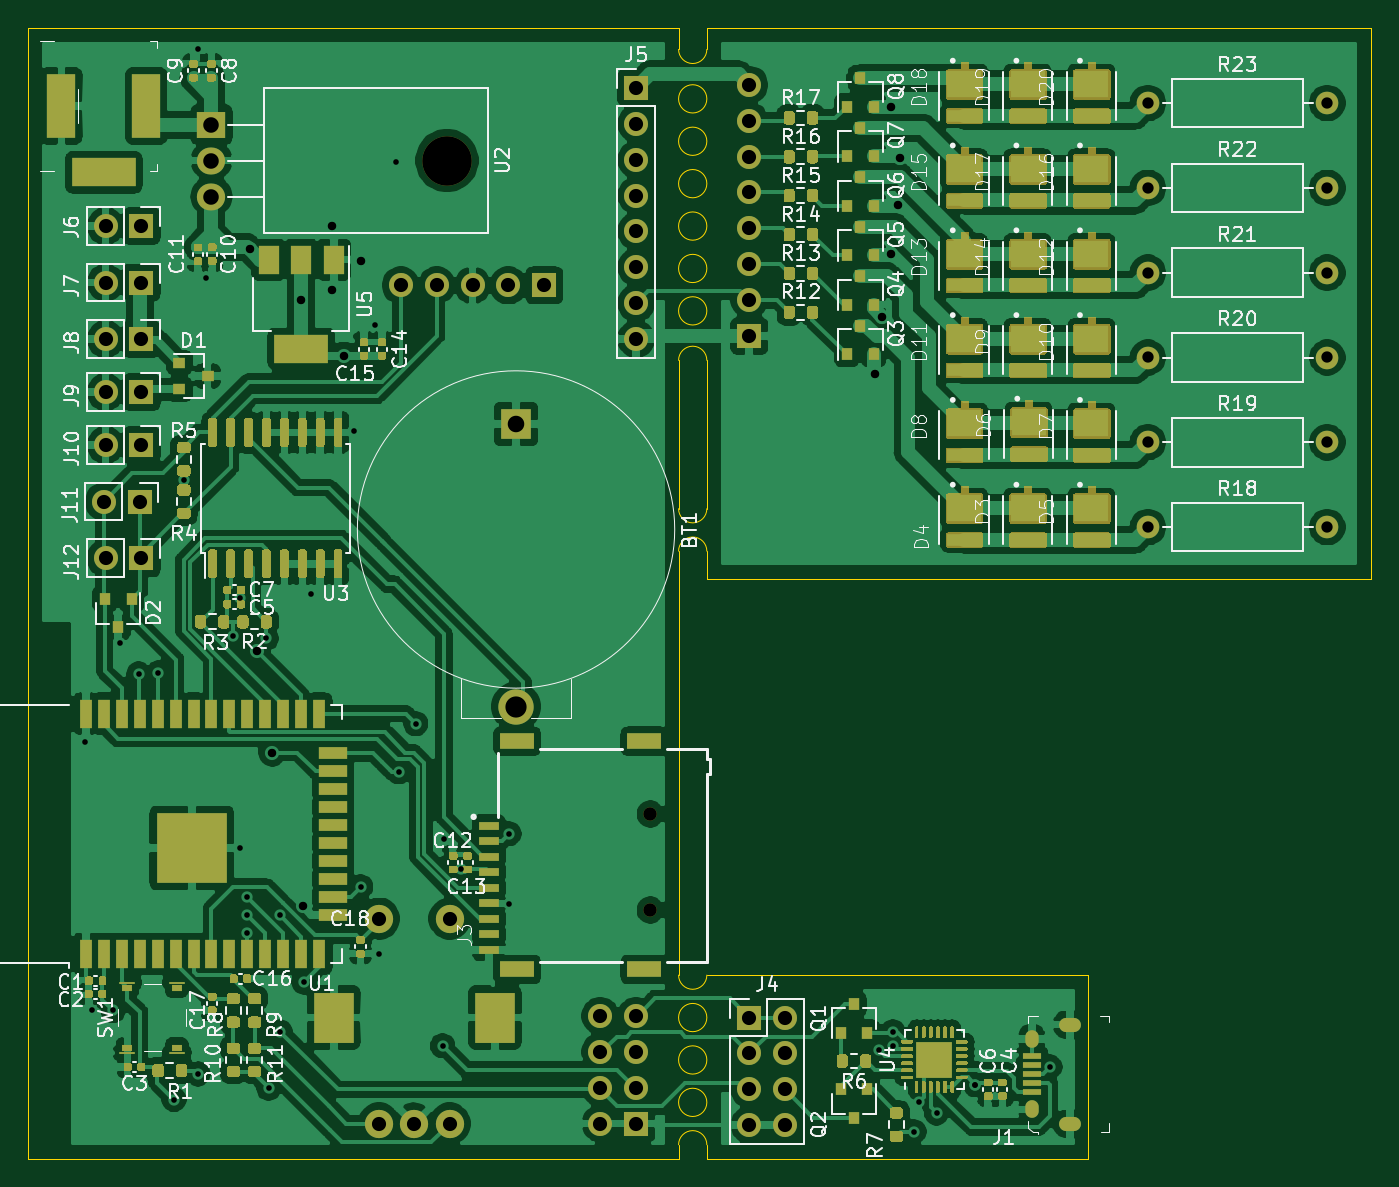
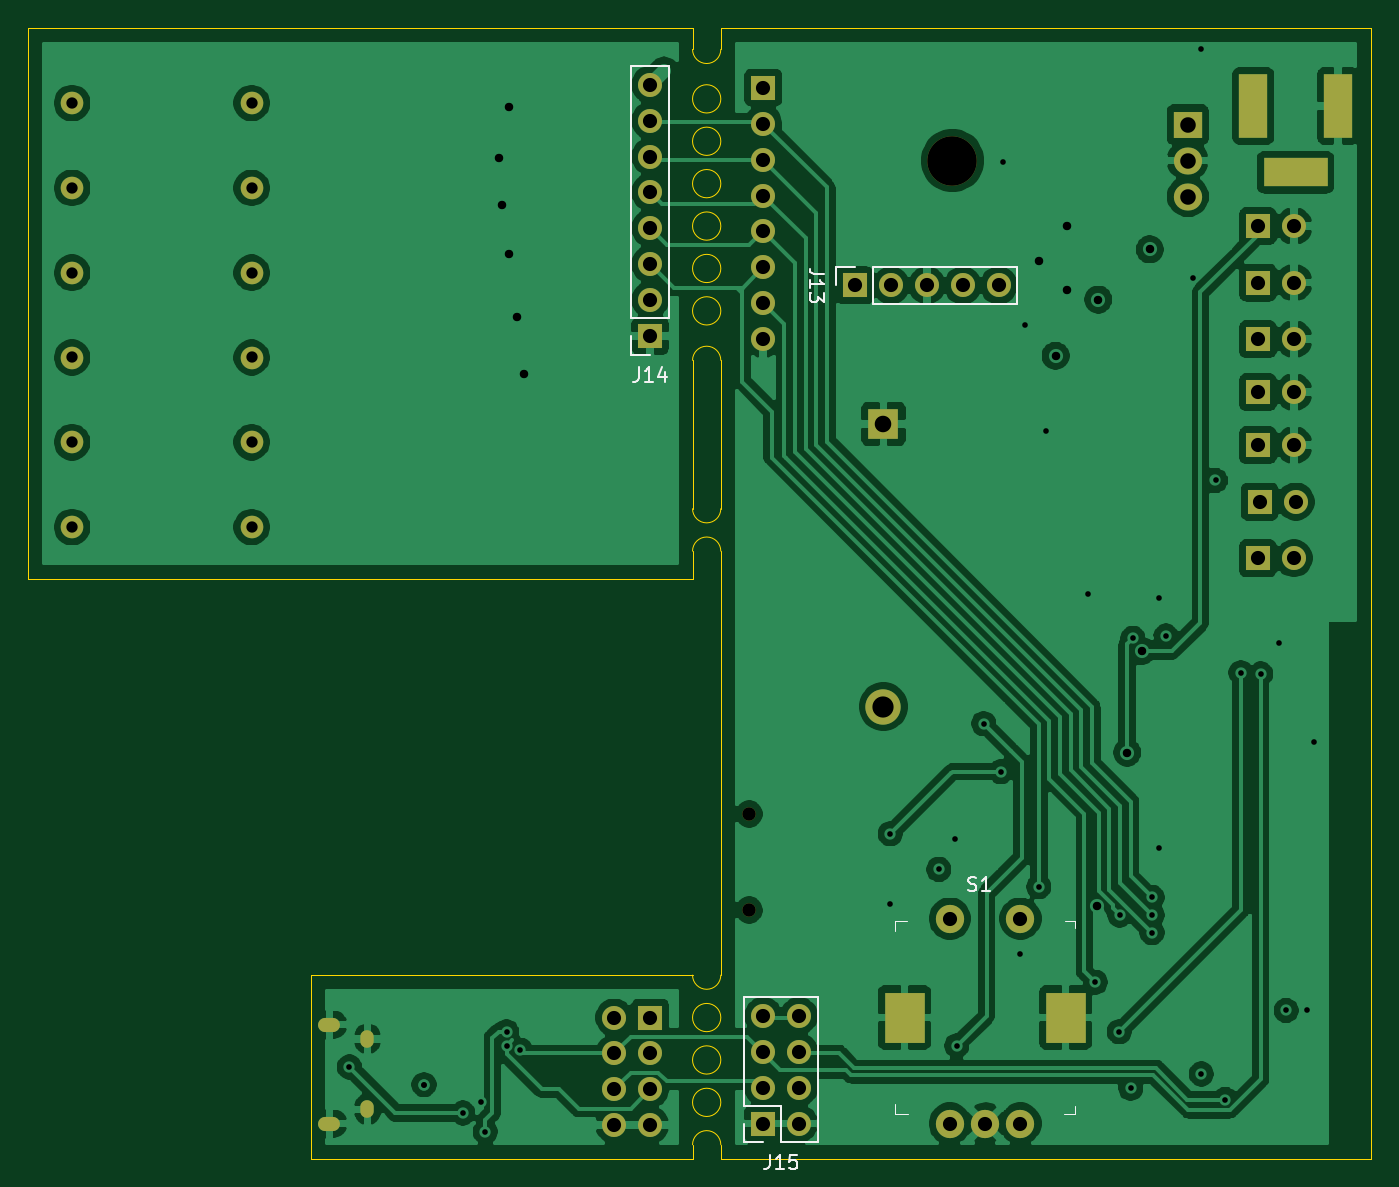
Circuit board: 13 layer files. Board 95.0 x 80.0 mm.
- bottom_copper: Project-B_Cu.gbr (179315 bytes)
- bottom_mask: Project-B_Mask.gbr (3638 bytes)
- paste: Project-B_Paste.gbr (458 bytes)
- bottom_silk: Project-B_SilkS.gbr (4610 bytes)
- outline: Project-Edge_Cuts.gbr (2743 bytes)
- top_copper: Project-F_Cu.gbr (347326 bytes)
- top_mask: Project-F_Mask.gbr (275441 bytes)
- paste: Project-F_Paste.gbr (44443 bytes)
- top_silk: Project-F_SilkS.gbr (88655 bytes)
- inner_copper: Project-In1_Cu.gbr (208851 bytes)
- inner_copper: Project-In2_Cu.gbr (188358 bytes)
- drill: Project-NPTH.drl (341 bytes)
- drill: Project-PTH.drl (2889 bytes)

=== bottom_copper: Project-B_Cu.gbr (179315 bytes, source omitted) ===
=== bottom_mask: Project-B_Mask.gbr ===
%TF.GenerationSoftware,KiCad,Pcbnew,(5.1.8)-1*%
%TF.CreationDate,2020-12-09T14:15:50+00:00*%
%TF.ProjectId,Project,50726f6a-6563-4742-9e6b-696361645f70,rev?*%
%TF.SameCoordinates,Original*%
%TF.FileFunction,Soldermask,Bot*%
%TF.FilePolarity,Negative*%
%FSLAX46Y46*%
G04 Gerber Fmt 4.6, Leading zero omitted, Abs format (unit mm)*
G04 Created by KiCad (PCBNEW (5.1.8)-1) date 2020-12-09 14:15:50*
%MOMM*%
%LPD*%
G01*
G04 APERTURE LIST*
%ADD10R,1.700000X1.700000*%
%ADD11O,1.700000X1.700000*%
%ADD12O,0.950000X1.250000*%
%ADD13O,1.550000X1.000000*%
%ADD14R,2.800000X3.600000*%
%ADD15C,2.000000*%
%ADD16R,2.170000X2.170000*%
%ADD17C,2.500000*%
%ADD18C,0.950000*%
%ADD19R,4.500000X2.000000*%
%ADD20R,2.000000X4.500000*%
%ADD21O,3.500000X3.500000*%
%ADD22R,2.000000X1.905000*%
%ADD23O,2.000000X1.905000*%
%ADD24O,1.600000X1.600000*%
%ADD25C,1.600000*%
G04 APERTURE END LIST*
D10*
%TO.C,J14*%
X146000000Y-51780000D03*
D11*
X146000000Y-49240000D03*
X146000000Y-46700000D03*
X146000000Y-44160000D03*
X146000000Y-41620000D03*
X146000000Y-39080000D03*
X146000000Y-36540000D03*
X146000000Y-34000000D03*
%TD*%
D10*
%TO.C,J4*%
X146000000Y-100000000D03*
D11*
X148540000Y-100000000D03*
X146000000Y-102540000D03*
X148540000Y-102540000D03*
X146000000Y-105080000D03*
X148540000Y-105080000D03*
X146000000Y-107620000D03*
X148540000Y-107620000D03*
%TD*%
D12*
%TO.C,J1*%
X166000000Y-101500000D03*
X166000000Y-106500000D03*
D13*
X168700000Y-107500000D03*
X168700000Y-100500000D03*
%TD*%
D14*
%TO.C,S1*%
X128000000Y-100000000D03*
X116600000Y-100000000D03*
D15*
X124800000Y-93000000D03*
X119800000Y-93000000D03*
X124800000Y-107500000D03*
X122300000Y-107500000D03*
X119800000Y-107500000D03*
%TD*%
D16*
%TO.C,BT1*%
X129500000Y-58000000D03*
D17*
X129500000Y-78000000D03*
%TD*%
D18*
%TO.C,J3*%
X139000000Y-92400000D03*
X139000000Y-85600000D03*
%TD*%
D19*
%TO.C,J2*%
X100330000Y-40200000D03*
D20*
X103330000Y-35500000D03*
X97330000Y-35500000D03*
%TD*%
D11*
%TO.C,J6*%
X100460000Y-44000000D03*
D10*
X103000000Y-44000000D03*
%TD*%
%TO.C,J7*%
X103000000Y-48000000D03*
D11*
X100460000Y-48000000D03*
%TD*%
D10*
%TO.C,J8*%
X103000000Y-52000000D03*
D11*
X100460000Y-52000000D03*
%TD*%
%TO.C,J9*%
X100460000Y-55750000D03*
D10*
X103000000Y-55750000D03*
%TD*%
%TO.C,J10*%
X103000000Y-59500000D03*
D11*
X100460000Y-59500000D03*
%TD*%
%TO.C,J11*%
X100330000Y-63500000D03*
D10*
X102870000Y-63500000D03*
%TD*%
%TO.C,J12*%
X103000000Y-67500000D03*
D11*
X100460000Y-67500000D03*
%TD*%
D21*
%TO.C,U2*%
X124610000Y-39370000D03*
D22*
X107950000Y-36830000D03*
D23*
X107950000Y-39370000D03*
X107950000Y-41910000D03*
%TD*%
D10*
%TO.C,J13*%
X131500000Y-48200000D03*
D11*
X128960000Y-48200000D03*
X126420000Y-48200000D03*
X123880000Y-48200000D03*
X121340000Y-48200000D03*
%TD*%
D24*
%TO.C,R18*%
X186900000Y-65300000D03*
D25*
X174200000Y-65300000D03*
%TD*%
%TO.C,R19*%
X174200000Y-59300000D03*
D24*
X186900000Y-59300000D03*
%TD*%
D25*
%TO.C,R20*%
X174200000Y-53300000D03*
D24*
X186900000Y-53300000D03*
%TD*%
%TO.C,R21*%
X186900000Y-47300000D03*
D25*
X174200000Y-47300000D03*
%TD*%
%TO.C,R22*%
X174200000Y-41300000D03*
D24*
X186900000Y-41300000D03*
%TD*%
%TO.C,R23*%
X186900000Y-35300000D03*
D25*
X174200000Y-35300000D03*
%TD*%
D10*
%TO.C,J5*%
X138000000Y-34220000D03*
D11*
X138000000Y-36760000D03*
X138000000Y-39300000D03*
X138000000Y-41840000D03*
X138000000Y-44380000D03*
X138000000Y-46920000D03*
X138000000Y-49460000D03*
X138000000Y-52000000D03*
%TD*%
D10*
%TO.C,J15*%
X138000000Y-107500000D03*
D11*
X135460000Y-107500000D03*
X138000000Y-104960000D03*
X135460000Y-104960000D03*
X138000000Y-102420000D03*
X135460000Y-102420000D03*
X138000000Y-99880000D03*
X135460000Y-99880000D03*
%TD*%
M02*

=== paste: Project-B_Paste.gbr ===
%TF.GenerationSoftware,KiCad,Pcbnew,(5.1.8)-1*%
%TF.CreationDate,2020-12-09T14:15:50+00:00*%
%TF.ProjectId,Project,50726f6a-6563-4742-9e6b-696361645f70,rev?*%
%TF.SameCoordinates,Original*%
%TF.FileFunction,Paste,Bot*%
%TF.FilePolarity,Positive*%
%FSLAX46Y46*%
G04 Gerber Fmt 4.6, Leading zero omitted, Abs format (unit mm)*
G04 Created by KiCad (PCBNEW (5.1.8)-1) date 2020-12-09 14:15:50*
%MOMM*%
%LPD*%
G01*
G04 APERTURE LIST*
G04 APERTURE END LIST*
M02*

=== bottom_silk: Project-B_SilkS.gbr ===
%TF.GenerationSoftware,KiCad,Pcbnew,(5.1.8)-1*%
%TF.CreationDate,2020-12-09T14:15:50+00:00*%
%TF.ProjectId,Project,50726f6a-6563-4742-9e6b-696361645f70,rev?*%
%TF.SameCoordinates,Original*%
%TF.FileFunction,Legend,Bot*%
%TF.FilePolarity,Positive*%
%FSLAX46Y46*%
G04 Gerber Fmt 4.6, Leading zero omitted, Abs format (unit mm)*
G04 Created by KiCad (PCBNEW (5.1.8)-1) date 2020-12-09 14:15:50*
%MOMM*%
%LPD*%
G01*
G04 APERTURE LIST*
%ADD10C,0.120000*%
%ADD11C,0.100000*%
%ADD12C,0.150000*%
G04 APERTURE END LIST*
D10*
%TO.C,J14*%
X146000000Y-53110000D02*
X147330000Y-53110000D01*
X147330000Y-53110000D02*
X147330000Y-51780000D01*
X147330000Y-50510000D02*
X147330000Y-32670000D01*
X144670000Y-32670000D02*
X147330000Y-32670000D01*
X144670000Y-50510000D02*
X144670000Y-32670000D01*
X144670000Y-50510000D02*
X147330000Y-50510000D01*
D11*
%TO.C,S1*%
X127725000Y-106825000D02*
X128675000Y-106825000D01*
X128675000Y-106825000D02*
X128675000Y-106150000D01*
X127825000Y-93175000D02*
X128675000Y-93175000D01*
X128675000Y-93175000D02*
X128675000Y-93850000D01*
X115925000Y-106250000D02*
X115925000Y-106825000D01*
X115925000Y-106825000D02*
X116725000Y-106825000D01*
X116625000Y-93175000D02*
X115925000Y-93175000D01*
X115925000Y-93175000D02*
X115925000Y-93675000D01*
D10*
%TO.C,J13*%
X130230000Y-49530000D02*
X130230000Y-46870000D01*
X130230000Y-49530000D02*
X120010000Y-49530000D01*
X120010000Y-49530000D02*
X120010000Y-46870000D01*
X130230000Y-46870000D02*
X120010000Y-46870000D01*
X132830000Y-46870000D02*
X131500000Y-46870000D01*
X132830000Y-48200000D02*
X132830000Y-46870000D01*
%TO.C,J15*%
X138000000Y-108830000D02*
X139330000Y-108830000D01*
X139330000Y-108830000D02*
X139330000Y-107500000D01*
X136730000Y-108830000D02*
X136730000Y-106230000D01*
X136730000Y-106230000D02*
X139330000Y-106230000D01*
X139330000Y-106230000D02*
X139330000Y-98550000D01*
X134130000Y-98550000D02*
X139330000Y-98550000D01*
X134130000Y-108830000D02*
X134130000Y-98550000D01*
X134130000Y-108830000D02*
X136730000Y-108830000D01*
%TO.C,J14*%
D12*
X146809523Y-54002380D02*
X146809523Y-54716666D01*
X146857142Y-54859523D01*
X146952380Y-54954761D01*
X147095238Y-55002380D01*
X147190476Y-55002380D01*
X145809523Y-55002380D02*
X146380952Y-55002380D01*
X146095238Y-55002380D02*
X146095238Y-54002380D01*
X146190476Y-54145238D01*
X146285714Y-54240476D01*
X146380952Y-54288095D01*
X144952380Y-54335714D02*
X144952380Y-55002380D01*
X145190476Y-53954761D02*
X145428571Y-54669047D01*
X144809523Y-54669047D01*
%TO.C,S1*%
X123486904Y-91004761D02*
X123344047Y-91052380D01*
X123105952Y-91052380D01*
X123010714Y-91004761D01*
X122963095Y-90957142D01*
X122915476Y-90861904D01*
X122915476Y-90766666D01*
X122963095Y-90671428D01*
X123010714Y-90623809D01*
X123105952Y-90576190D01*
X123296428Y-90528571D01*
X123391666Y-90480952D01*
X123439285Y-90433333D01*
X123486904Y-90338095D01*
X123486904Y-90242857D01*
X123439285Y-90147619D01*
X123391666Y-90100000D01*
X123296428Y-90052380D01*
X123058333Y-90052380D01*
X122915476Y-90100000D01*
X121963095Y-91052380D02*
X122534523Y-91052380D01*
X122248809Y-91052380D02*
X122248809Y-90052380D01*
X122344047Y-90195238D01*
X122439285Y-90290476D01*
X122534523Y-90338095D01*
%TO.C,J13*%
X133722380Y-47390476D02*
X134436666Y-47390476D01*
X134579523Y-47342857D01*
X134674761Y-47247619D01*
X134722380Y-47104761D01*
X134722380Y-47009523D01*
X134722380Y-48390476D02*
X134722380Y-47819047D01*
X134722380Y-48104761D02*
X133722380Y-48104761D01*
X133865238Y-48009523D01*
X133960476Y-47914285D01*
X134008095Y-47819047D01*
X133722380Y-48723809D02*
X133722380Y-49342857D01*
X134103333Y-49009523D01*
X134103333Y-49152380D01*
X134150952Y-49247619D01*
X134198571Y-49295238D01*
X134293809Y-49342857D01*
X134531904Y-49342857D01*
X134627142Y-49295238D01*
X134674761Y-49247619D01*
X134722380Y-49152380D01*
X134722380Y-48866666D01*
X134674761Y-48771428D01*
X134627142Y-48723809D01*
%TO.C,J15*%
X137539523Y-109722380D02*
X137539523Y-110436666D01*
X137587142Y-110579523D01*
X137682380Y-110674761D01*
X137825238Y-110722380D01*
X137920476Y-110722380D01*
X136539523Y-110722380D02*
X137110952Y-110722380D01*
X136825238Y-110722380D02*
X136825238Y-109722380D01*
X136920476Y-109865238D01*
X137015714Y-109960476D01*
X137110952Y-110008095D01*
X135634761Y-109722380D02*
X136110952Y-109722380D01*
X136158571Y-110198571D01*
X136110952Y-110150952D01*
X136015714Y-110103333D01*
X135777619Y-110103333D01*
X135682380Y-110150952D01*
X135634761Y-110198571D01*
X135587142Y-110293809D01*
X135587142Y-110531904D01*
X135634761Y-110627142D01*
X135682380Y-110674761D01*
X135777619Y-110722380D01*
X136015714Y-110722380D01*
X136110952Y-110674761D01*
X136158571Y-110627142D01*
%TD*%
M02*

=== outline: Project-Edge_Cuts.gbr ===
%TF.GenerationSoftware,KiCad,Pcbnew,(5.1.8)-1*%
%TF.CreationDate,2020-12-09T14:15:50+00:00*%
%TF.ProjectId,Project,50726f6a-6563-4742-9e6b-696361645f70,rev?*%
%TF.SameCoordinates,Original*%
%TF.FileFunction,Profile,NP*%
%FSLAX46Y46*%
G04 Gerber Fmt 4.6, Leading zero omitted, Abs format (unit mm)*
G04 Created by KiCad (PCBNEW (5.1.8)-1) date 2020-12-09 14:15:50*
%MOMM*%
%LPD*%
G01*
G04 APERTURE LIST*
%TA.AperFunction,Profile*%
%ADD10C,0.050000*%
%TD*%
G04 APERTURE END LIST*
D10*
X143000000Y-50000000D02*
G75*
G03*
X143000000Y-50000000I-1000000J0D01*
G01*
X143000000Y-47000000D02*
G75*
G03*
X143000000Y-47000000I-1000000J0D01*
G01*
X143000000Y-44000000D02*
G75*
G03*
X143000000Y-44000000I-1000000J0D01*
G01*
X143000000Y-41000000D02*
G75*
G03*
X143000000Y-41000000I-1000000J0D01*
G01*
X143000000Y-38000000D02*
G75*
G03*
X143000000Y-38000000I-1000000J0D01*
G01*
X143000000Y-35000000D02*
G75*
G03*
X143000000Y-35000000I-1000000J0D01*
G01*
X143000000Y-106000000D02*
G75*
G03*
X143000000Y-106000000I-1000000J0D01*
G01*
X143000000Y-103000000D02*
G75*
G03*
X143000000Y-103000000I-1000000J0D01*
G01*
X143000000Y-100000000D02*
G75*
G03*
X143000000Y-100000000I-1000000J0D01*
G01*
X141000000Y-67000000D02*
G75*
G02*
X143000000Y-67000000I1000000J0D01*
G01*
X143000000Y-64000000D02*
G75*
G02*
X141000000Y-64000000I-1000000J0D01*
G01*
X141000000Y-67000000D02*
X141000000Y-97000000D01*
X141000000Y-53500000D02*
X141000000Y-64000000D01*
X170000000Y-110000000D02*
X144000000Y-110000000D01*
X170000000Y-97000000D02*
X170000000Y-110000000D01*
X143000000Y-97000000D02*
X170000000Y-97000000D01*
X190000000Y-30000000D02*
X143000000Y-30000000D01*
X190000000Y-69000000D02*
X190000000Y-30000000D01*
X143000000Y-69000000D02*
X190000000Y-69000000D01*
X143000000Y-67000000D02*
X143000000Y-69000000D01*
X143000000Y-53500000D02*
X143000000Y-64000000D01*
X143000000Y-110000000D02*
X144000000Y-110000000D01*
X143000000Y-109000000D02*
X143000000Y-110000000D01*
X141000000Y-109000000D02*
G75*
G02*
X143000000Y-109000000I1000000J0D01*
G01*
X143000000Y-97000000D02*
G75*
G02*
X141000000Y-97000000I-1000000J0D01*
G01*
X141000000Y-53500000D02*
G75*
G02*
X143000000Y-53500000I1000000J0D01*
G01*
X143000000Y-31500000D02*
G75*
G02*
X141000000Y-31500000I-1000000J0D01*
G01*
X143000000Y-31500000D02*
X143000000Y-30000000D01*
X141000000Y-110000000D02*
X141000000Y-109000000D01*
X140750000Y-110000000D02*
X141000000Y-110000000D01*
X141000000Y-30000000D02*
X141000000Y-31500000D01*
X140750000Y-30000000D02*
X141000000Y-30000000D01*
X131250000Y-30000000D02*
X131000000Y-30000000D01*
X140750000Y-30000000D02*
X131250000Y-30000000D01*
X95000000Y-110000000D02*
X140750000Y-110000000D01*
X131000000Y-30000000D02*
X95000000Y-30000000D01*
X95000000Y-110000000D02*
X95000000Y-30000000D01*
M02*

=== top_copper: Project-F_Cu.gbr (347326 bytes, source omitted) ===
=== top_mask: Project-F_Mask.gbr (275441 bytes, source omitted) ===
=== paste: Project-F_Paste.gbr (44443 bytes, source omitted) ===
=== top_silk: Project-F_SilkS.gbr (88655 bytes, source omitted) ===
=== inner_copper: Project-In1_Cu.gbr (208851 bytes, source omitted) ===
=== inner_copper: Project-In2_Cu.gbr (188358 bytes, source omitted) ===
=== drill: Project-NPTH.drl ===
M48
; DRILL file {KiCad (5.1.8)-1} date 12/09/20 14:15:43
; FORMAT={-:-/ absolute / inch / decimal}
; #@! TF.CreationDate,2020-12-09T14:15:43+00:00
; #@! TF.GenerationSoftware,Kicad,Pcbnew,(5.1.8)-1
; #@! TF.FileFunction,NonPlated,1,4,NPTH
FMAT,2
INCH
T1C0.0374
T2C0.1378
%
G90
G05
T1
X5.4724Y-3.3701
X5.4724Y-3.6378
T2
X4.9059Y-1.55
T0
M30

=== drill: Project-PTH.drl ===
M48
; DRILL file {KiCad (5.1.8)-1} date 12/09/20 14:15:43
; FORMAT={-:-/ absolute / inch / decimal}
; #@! TF.CreationDate,2020-12-09T14:15:43+00:00
; #@! TF.GenerationSoftware,Kicad,Pcbnew,(5.1.8)-1
; #@! TF.FileFunction,Plated,1,4,PTH
FMAT,2
INCH
T1C0.0157
T2C0.0197
T3C0.0217
T4C0.0236
T5C0.0315
T6C0.0394
T7C0.0433
T8C0.0461
T9C0.0591
T10C0.0709
%
G90
G05
T1
X3.8976Y-3.1693
X3.9173Y-3.9173
X3.9764Y-3.9173
X3.9961Y-2.8937
X4.0472Y-2.9803
X4.1024Y-2.9764
X4.1457Y-4.1654
X4.1732Y-2.4409
X4.2126Y-1.2402
X4.2126Y-4.0945
X4.2362Y-1.878
X4.311Y-2.874
X4.3307Y-2.7677
X4.3307Y-3.4646
X4.3504Y-3.6024
X4.3504Y-3.6516
X4.3504Y-3.7008
X4.4031Y-2.8808
X4.4094Y-4.1339
X4.44Y-3.6516
X4.4409Y-3.9764
X4.5079Y-3.8386
X4.5276Y-2.7559
X4.6457Y-2.3031
X4.6654Y-3.5728
X4.7047Y-2.0079
X4.7165Y-3.7598
X4.7638Y-1.5551
X4.7717Y-3.252
X4.8189Y-3.1181
X4.8937Y-4.0157
X4.8976Y-3.4409
X4.944Y-3.5245
X5.0787Y-3.4252
X5.0787Y-3.622
X6.1096Y-4.0286
X6.148Y-4.0158
X6.1481Y-3.9763
X6.207Y-4.255
X6.2205Y-4.1732
X6.2697Y-4.2028
X6.378Y-4.124
X6.378Y-4.124
X6.5856Y-4.0748
T4
X4.3563Y-1.7972
X4.378Y-2.9161
X4.4193Y-3.1988
X4.5Y-1.937
X4.5039Y-3.626
X4.5866Y-1.7323
X4.5866Y-1.9094
X4.6187Y-2.0939
X4.6654Y-1.8307
X6.0984Y-2.1457
X6.1181Y-1.9843
X6.1417Y-1.4016
X6.1417Y-1.811
X6.1614Y-1.6732
X6.1693Y-1.5433
T5
X6.8583Y-2.3346
X7.3583Y-2.3346
X6.8583Y-1.3898
X7.3583Y-1.3898
X6.8583Y-1.626
X7.3583Y-1.626
X6.8583Y-2.5709
X7.3583Y-2.5709
X6.8583Y-1.8622
X7.3583Y-1.8622
X6.8583Y-2.0984
X7.3583Y-2.0984
T6
X3.95Y-2.5
X4.05Y-2.5
X3.9551Y-2.1949
X4.0551Y-2.1949
X3.9551Y-1.8898
X4.0551Y-1.8898
X4.7772Y-1.8976
X4.8772Y-1.8976
X4.9772Y-1.8976
X5.0772Y-1.8976
X5.1772Y-1.8976
X3.9551Y-1.7323
X4.0551Y-1.7323
X5.3331Y-3.9323
X5.3331Y-4.0323
X5.3331Y-4.1323
X5.3331Y-4.2323
X5.4331Y-3.9323
X5.4331Y-4.0323
X5.4331Y-4.1323
X5.4331Y-4.2323
X4.7165Y-3.6614
X4.7165Y-4.2323
X4.815Y-4.2323
X4.9134Y-3.6614
X4.9134Y-4.2323
X5.748Y-1.3386
X5.748Y-1.4386
X5.748Y-1.5386
X5.748Y-1.6386
X5.748Y-1.7386
X5.748Y-1.8386
X5.748Y-1.9386
X5.748Y-2.0386
X5.748Y-3.937
X5.748Y-4.037
X5.748Y-4.137
X5.748Y-4.237
X5.848Y-3.937
X5.848Y-4.037
X5.848Y-4.137
X5.848Y-4.237
X3.9551Y-2.6575
X4.0551Y-2.6575
X3.9551Y-2.3425
X4.0551Y-2.3425
X5.4331Y-1.3472
X5.4331Y-1.4472
X5.4331Y-1.5472
X5.4331Y-1.6472
X5.4331Y-1.7472
X5.4331Y-1.8472
X5.4331Y-1.9472
X5.4331Y-2.0472
X3.9551Y-2.0472
X4.0551Y-2.0472
T7
X4.25Y-1.45
X4.25Y-1.55
X4.25Y-1.65
T8
X5.0984Y-2.2835
T9
X5.0984Y-3.0709
T2
G00X6.6289Y-3.9567
M15
G01X6.6545Y-3.9567
M16
G05
G00X6.6289Y-4.2323
M15
G01X6.6545Y-4.2323
M16
G05
T3
G00X6.5354Y-4.002
M15
G01X6.5354Y-3.9902
M16
G05
G00X6.5354Y-4.1988
M15
G01X6.5354Y-4.187
M16
G05
T6
G00X3.8319Y-1.4469
M15
G01X3.8319Y-1.3484
M16
G05
G00X3.9008Y-1.5827
M15
G01X3.9992Y-1.5827
M16
G05
G00X4.0681Y-1.4469
M15
G01X4.0681Y-1.3484
M16
G05
T10
G00X4.5906Y-3.9528
M15
G01X4.5906Y-3.9213
M16
G05
G00X5.0394Y-3.9528
M15
G01X5.0394Y-3.9213
M16
G05
T0
M30
